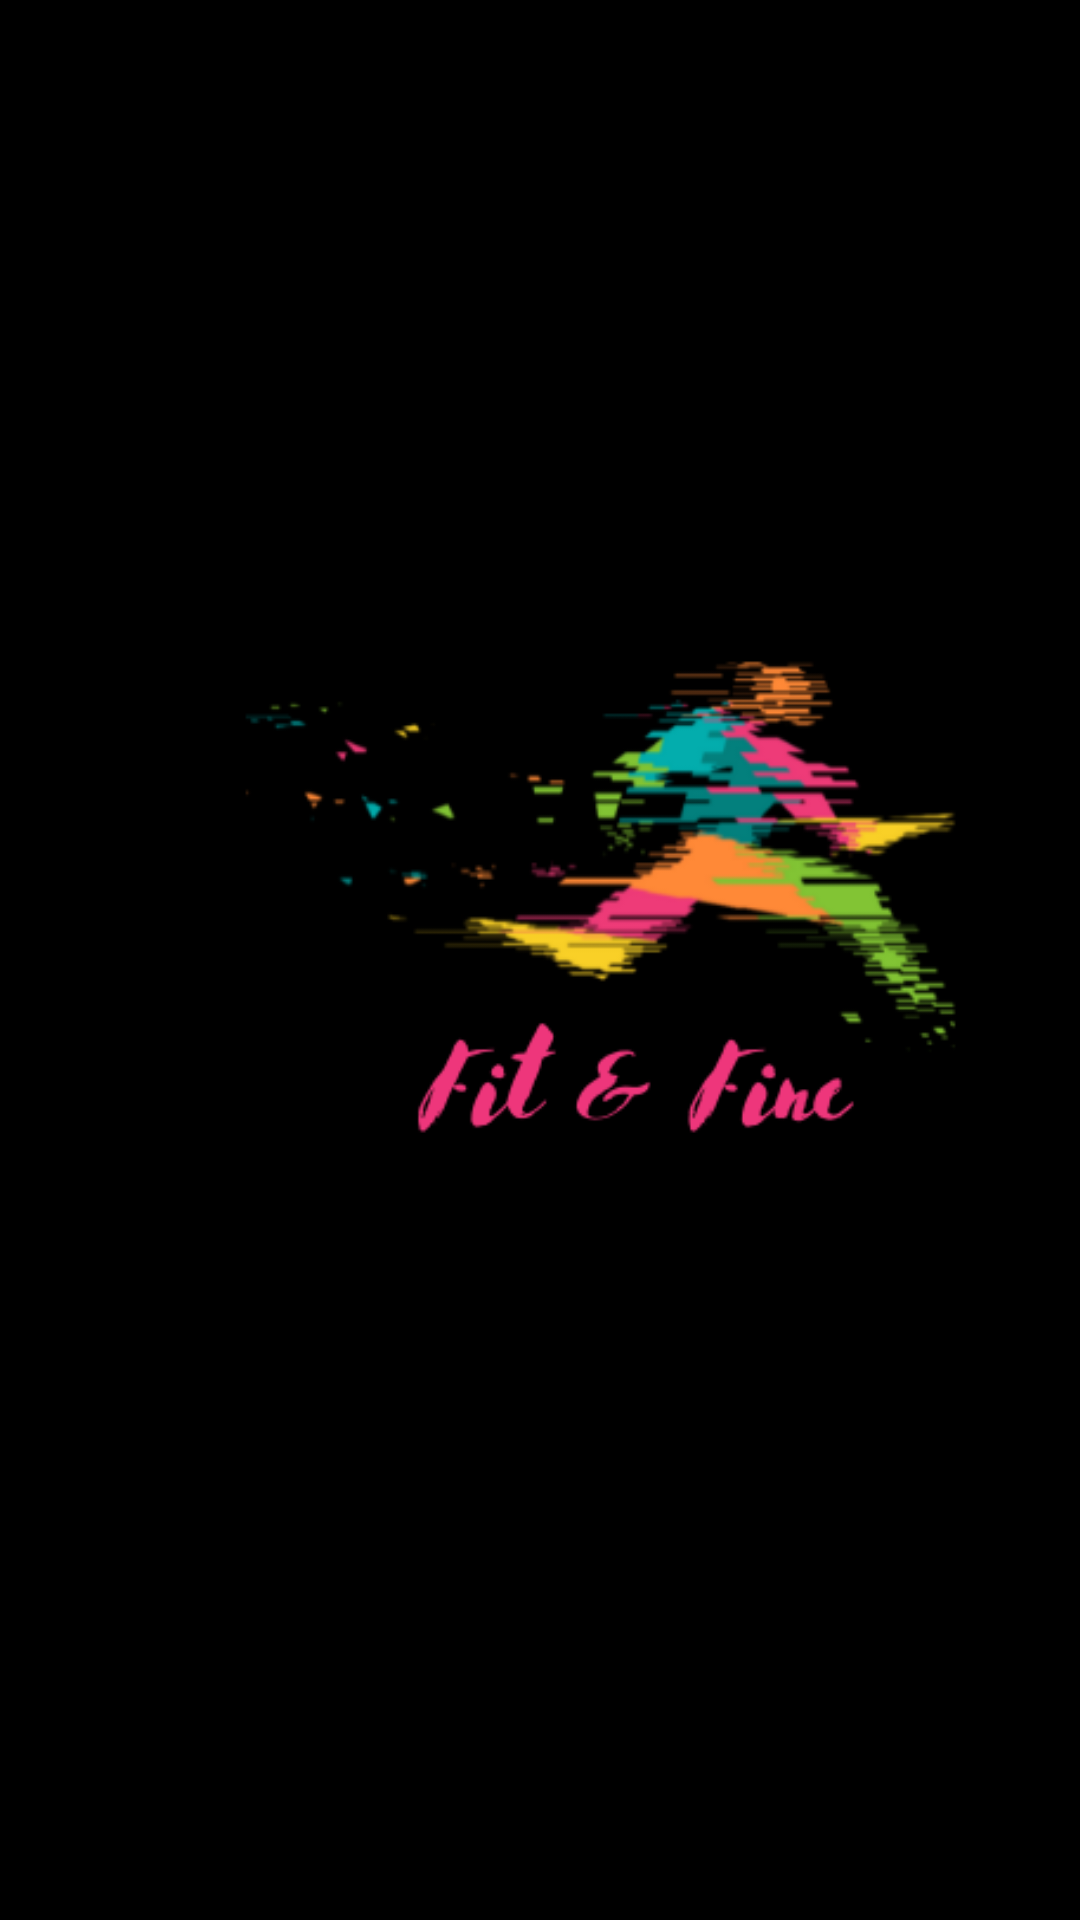

Android layout source for this screen:
<!-- AndroidManifest.xml: application theme Theme.FitAndFine -->
<!-- res/layout/activity_main.xml -->
<?xml version="1.0" encoding="utf-8"?>
<androidx.constraintlayout.widget.ConstraintLayout xmlns:android="http://schemas.android.com/apk/res/android"
    xmlns:app="http://schemas.android.com/apk/res-auto"
    xmlns:tools="http://schemas.android.com/tools"
    android:layout_width="match_parent"
    android:layout_height="match_parent"
    android:background="@color/black"
    tools:context=".MainActivity">















    <ImageView
        android:id="@+id/imageView"
        android:layout_width="394dp"
        android:layout_height="571dp"
        app:layout_constraintBottom_toBottomOf="parent"
        app:layout_constraintEnd_toEndOf="parent"
        app:layout_constraintHorizontal_bias="0.0"
        app:layout_constraintStart_toStartOf="parent"
        app:layout_constraintTop_toTopOf="parent"
        app:layout_constraintVertical_bias="0.556"
        app:srcCompat="@drawable/running" />

</androidx.constraintlayout.widget.ConstraintLayout>
<!-- resources referenced by this layout -->
<resources>
  <!-- drawable running: png bitmap (drawable, 32988 bytes) -->
  <style name="Theme.FitAndFine" parent="Theme.MaterialComponents.DayNight.DarkActionBar">
          
          <item name="colorPrimary">@color/purple_500</item>
          <item name="colorPrimaryVariant">@color/purple_700</item>
          <item name="colorOnPrimary">@color/white</item>
          
          <item name="colorSecondary">@color/teal_200</item>
          <item name="colorSecondaryVariant">@color/teal_700</item>
          <item name="colorOnSecondary">@color/black</item>
          
          <item name="android:statusBarColor" tools:targetApi="l">?attr/colorPrimaryVariant</item>
          
      </style>
  <!-- not gathered from this repository: default colours our renderer supplied (Android Studio template values) -->
  <color name="purple_500">#FF6200EE</color>
  <color name="purple_700">#FF3700B3</color>
  <color name="teal_200">#FF03DAC5</color>
  <color name="teal_700">#FF018786</color>
  <color name="black">#FF000000</color>
  <color name="white">#FFFFFFFF</color>
</resources>
